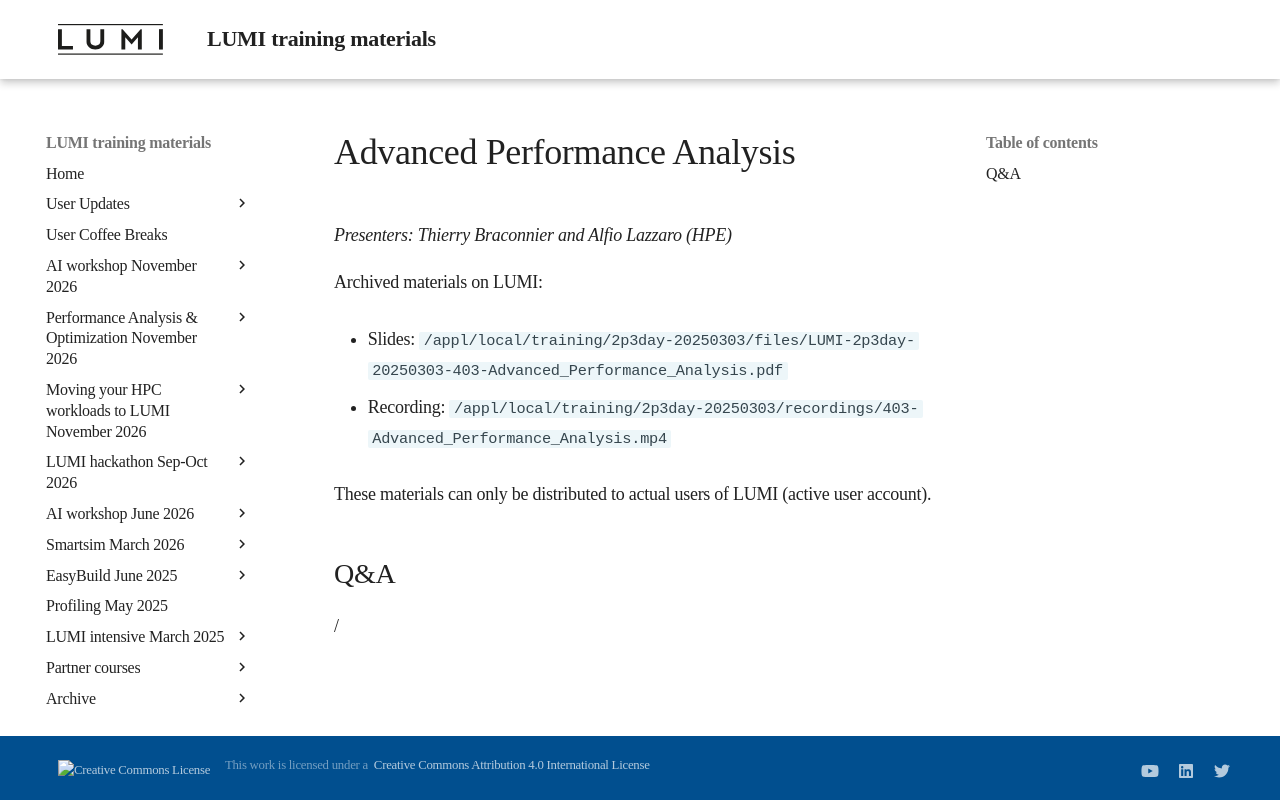

repository: Lumi-supercomputer/LUMI-training-materials · page: 2p3day-20250303/M403-Advanced_Performance_Analysis/index.html · generator: mkdocs

# Advanced Performance Analysis

*Presenters: Thierry Braconnier and Alfio Lazzaro (HPE)*

<!--
Course materials will be provided during and after the course.
-->

<!--
Temporary location of materials (for the lifetime of the training project):

-   Slides: `/project/project_465001726/Slides/HPE/09_advanced_performance_analysis_merged.pdf`
-->

Archived materials on LUMI:

-   Slides: `/appl/local/training/2p3day-20250303/files/LUMI-2p3day-20250303-403-Advanced_Performance_Analysis.pdf`

-   Recording: `/appl/local/training/2p3day-20250303/recordings/403-Advanced_Performance_Analysis.mp4`

These materials can only be distributed to actual users of LUMI (active user account).


## Q&A

/
